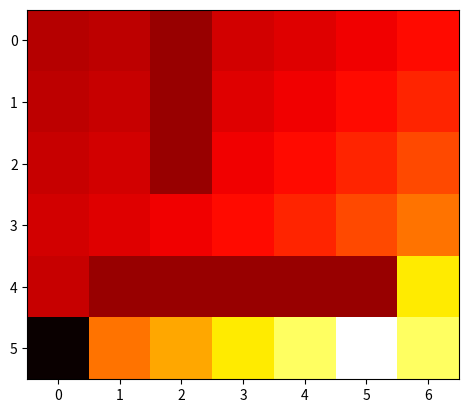

The matplotlib source for this figure:
import matplotlib.pyplot as plt
import numpy as np
import copy

map = np.zeros((6, 7))
reward_matrix = np.zeros((6, 7))
R1 = (5, 0)
R2 = (3, 6)

def get_model():
    map = np.ones((6, 7))
    map[0:3, 2] = 0
    map[4, 1:6] = 0
    start = (0, 0)
    goal = (5, 5)

    reward_matrix = -np.ones((6, 7))
    # reward_matrix[start] = 0
    reward_matrix[goal] = 0
    return map, reward_matrix, start, goal

def trans(state_prima, state, a):
    if state_prima != tuple(np.array(state) + np.array(a)):
        return 0
    if state_prima[0] < 0 or state_prima[0] >= map.shape[0] or\
        state_prima[1] < 0 or state_prima[1] >= map.shape[1]:
        return 0
    else:
        return map[state_prima]

def get_reward(state, action):
    new_state = tuple(np.array(state) + np.array(action))
    if new_state[0] < 0 or new_state[0] >= map.shape[0] or\
        new_state[1] < 0 or new_state[1] >= map.shape[1]:
        return float('-inf')
    if map[new_state] == 0:
        return float('-inf')
    if state == R1:
        return -4
    if state == R2:
        return -1.5
    return -1

def get_states():
    for state, _ in np.ndenumerate(map):
        if map[tuple(state)] == 1:
            yield state

if __name__ == "__main__":
    map, reward_matrix, start, goal = get_model()
    actions = [(-1, 0), (1, 0), (0, -1), (0, 1)]

    discount = 0.8
    Us = [reward_matrix]
    while True:
        new_u = np.zeros(map.shape) - 5
        for state_t_1 in get_states():
            if state_t_1 == goal:
                continue
            max_found = float('-inf')
            for action in actions:
                val = get_reward(state_t_1, action) #TODO(oleguer): Review this
                for j in get_states():
                    val += discount*trans(j, state_t_1, action)*Us[-1][j]
                max_found = max(max_found, val)
            new_u[state_t_1] = max_found
            new_u[goal] = 0
        if np.array_equal(new_u, Us[-1]):
            break
        Us.append(new_u)


    for U in Us:
        plt.imshow(U, cmap='hot', interpolation='nearest')
        plt.show()